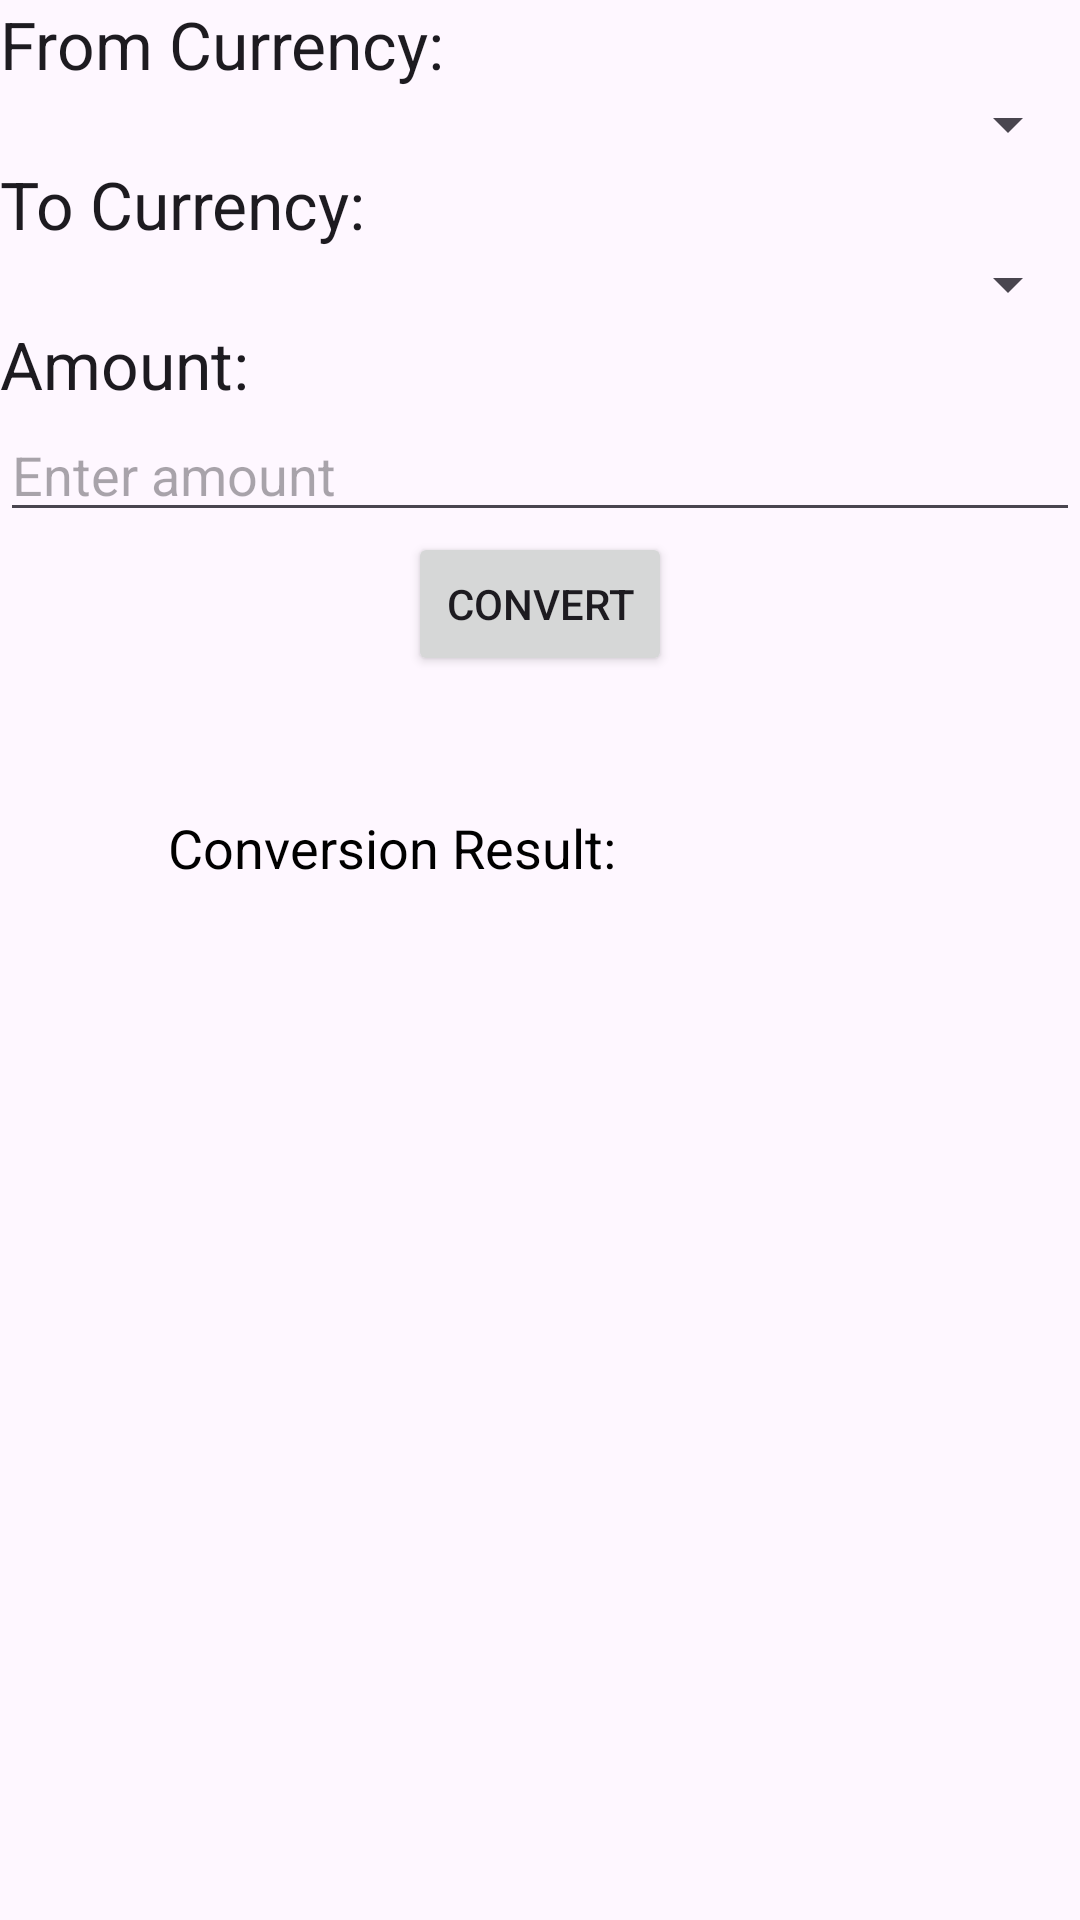

Android layout source for this screen:
<!-- AndroidManifest.xml: application theme Theme.Material3.DayNight -->
<!-- res/layout/fragment_convert_currency.xml -->
<?xml version="1.0" encoding="utf-8"?>
<layout xmlns:android="http://schemas.android.com/apk/res/android"
    xmlns:tools="http://schemas.android.com/tools"
    xmlns:app="http://schemas.android.com/apk/res-auto"
    tools:context=".fragments.ConvertCurrencyFragment">
    <androidx.constraintlayout.widget.ConstraintLayout
        android:layout_width="match_parent"
        android:layout_height="match_parent">

        
        <TextView
            android:id="@+id/textFromCurrency"
            android:layout_width="match_parent"
            android:layout_height="wrap_content"
            android:text="@string/from_currency"
            android:textAppearance="@style/TextAppearance.AppCompat.Large"
            app:layout_constraintTop_toTopOf="parent"
            app:layout_constraintStart_toStartOf="parent"
            app:layout_constraintEnd_toEndOf="parent" />

        <Spinner
            android:id="@+id/spinnerFromCurrency"
            android:layout_width="0dp"
            android:layout_height="wrap_content"
            app:layout_constraintTop_toBottomOf="@+id/textFromCurrency"
            app:layout_constraintStart_toStartOf="parent"
            app:layout_constraintEnd_toEndOf="parent" />

        
        <TextView
            android:id="@+id/textToCurrency"
            android:layout_width="match_parent"
            android:layout_height="wrap_content"
            android:text="@string/to_currency"
            android:textAppearance="@style/TextAppearance.AppCompat.Large"
            app:layout_constraintTop_toBottomOf="@+id/spinnerFromCurrency"
            app:layout_constraintStart_toStartOf="parent"
            app:layout_constraintEnd_toEndOf="parent" />

        <Spinner
            android:id="@+id/spinnerToCurrency"
            android:layout_width="0dp"
            android:layout_height="wrap_content"
            app:layout_constraintTop_toBottomOf="@+id/textToCurrency"
            app:layout_constraintStart_toStartOf="parent"
            app:layout_constraintEnd_toEndOf="parent" />

        
        <TextView
            android:id="@+id/textAmount"
            android:layout_width="match_parent"
            android:layout_height="wrap_content"
            android:text="@string/amount"
            android:textAppearance="@style/TextAppearance.AppCompat.Large"
            app:layout_constraintTop_toBottomOf="@+id/spinnerToCurrency"
            app:layout_constraintStart_toStartOf="parent"
            app:layout_constraintEnd_toEndOf="parent" />

        <EditText
            android:id="@+id/editAmount"
            android:layout_width="0dp"
            android:layout_height="wrap_content"
            android:inputType="numberDecimal"
            android:hint="@string/enter_amount"
            app:layout_constraintTop_toBottomOf="@+id/textAmount"
            app:layout_constraintStart_toStartOf="parent"
            app:layout_constraintEnd_toEndOf="parent" />

        
        <Button
            android:id="@+id/buttonConvert"
            android:layout_width="wrap_content"
            android:layout_height="wrap_content"
            android:text="@string/convert"
            app:layout_constraintTop_toBottomOf="@+id/editAmount"
            app:layout_constraintStart_toStartOf="parent"
            app:layout_constraintEnd_toEndOf="parent" />

        
        <TextView
            android:id="@+id/conversionResult"
            android:layout_width="match_parent"
            android:layout_height="wrap_content"
            android:textAppearance="@style/TextAppearance.AppCompat.Large"
            app:layout_constraintEnd_toEndOf="parent"
            app:layout_constraintStart_toEndOf="@+id/linearLayout"
            app:layout_constraintStart_toStartOf="parent"
            app:layout_constraintTop_toBottomOf="@+id/buttonConvert" />

        <LinearLayout
            android:id="@+id/linearLayout"
            android:layout_width="match_parent"
            android:layout_height="wrap_content"
            android:gravity="center_vertical"
            android:orientation="horizontal"
            app:layout_constraintEnd_toEndOf="parent"
            app:layout_constraintHorizontal_bias="0.5"
            app:layout_constraintStart_toStartOf="parent"
            app:layout_constraintTop_toBottomOf="@id/conversionResult">

            <ImageView
                android:id="@+id/toCurrencyImage"
                android:layout_width="56dp"
                android:layout_height="56dp"
                android:contentDescription="@string/result_icon"
                android:src="@drawable/eth" />

            <TextView
                android:id="@+id/conversionResultValue"
                android:layout_width="wrap_content"
                android:layout_height="wrap_content"
                android:text="@string/result_text"
                android:textAppearance="@style/TextAppearance.AppCompat.Medium"
                android:textColor="@android:color/black" />

        </LinearLayout>

    </androidx.constraintlayout.widget.ConstraintLayout>
</layout>
<!-- resources referenced by this layout -->
<resources>
  <string name="amount">Amount:</string>
  <string name="convert">Convert</string>
  <string name="enter_amount">Enter amount</string>
  <string name="from_currency">From Currency:</string>
  <string name="result_icon">Result Icon</string>
  <string name="result_text">Conversion Result:</string>
  <string name="to_currency">To Currency:</string>
</resources>
